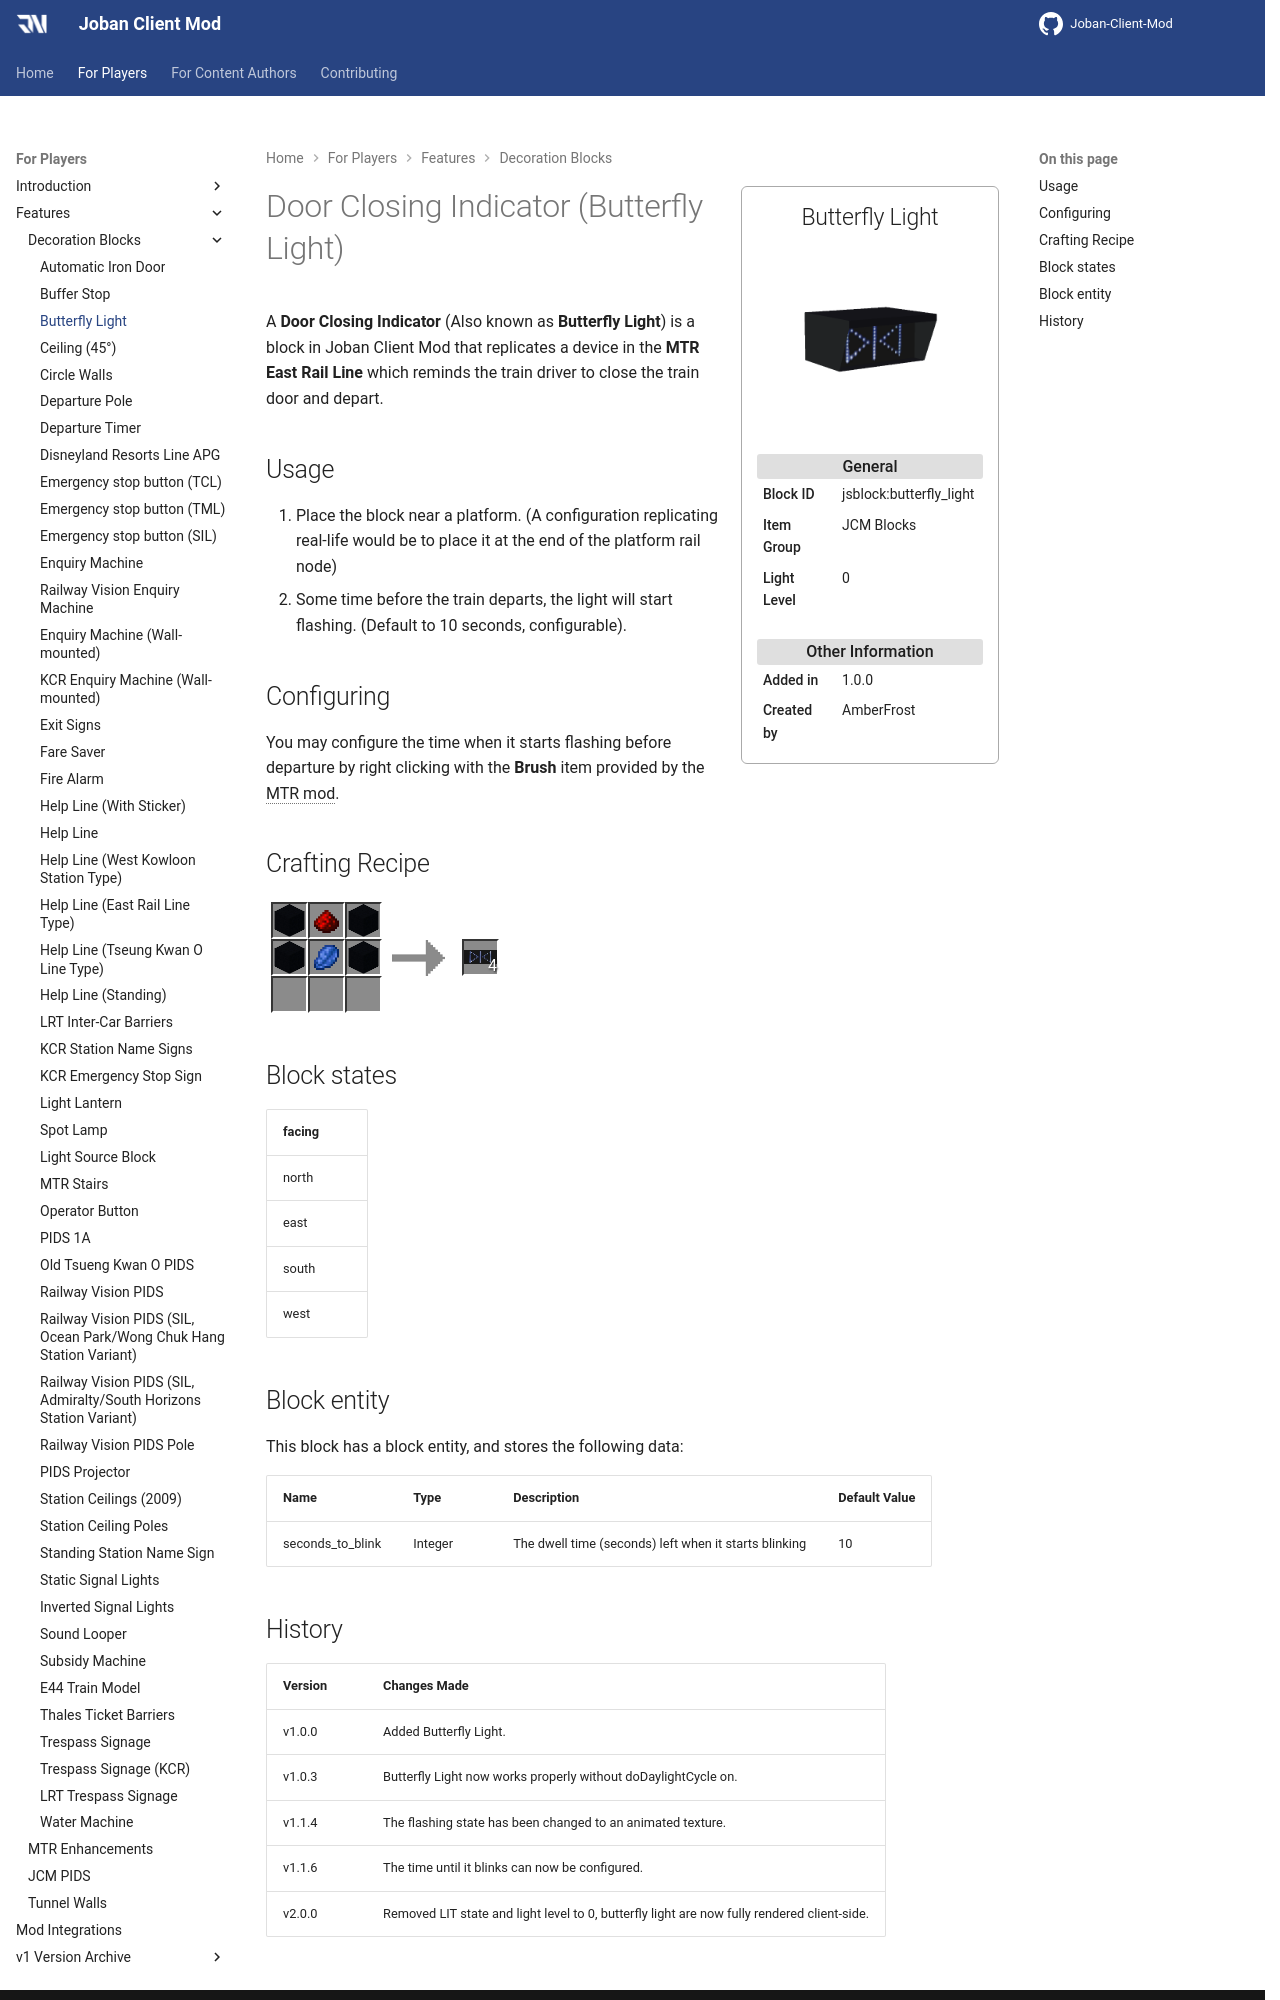

repository: DistrictOfJoban/JCM-Docs · page: v2.2/players/blocks/butterfly_light/index.html · generator: mkdocs

---
block_ids:
- jsblock:butterfly_light
since: 1.0.0
image: JCM_butterfly_light.png
item_group: JCM Blocks
creator: AmberFrost
transparent: false
light_level: 0
recipes:
- jsblock:butterfly_light
---

# Door Closing Indicator (Butterfly Light)

A **Door Closing Indicator** (Also known as **Butterfly Light**) is a block in Joban Client Mod that replicates a device in the **MTR East Rail Line** which reminds the train driver to close the train door and depart.

## Usage
1. Place the block near a platform. (A configuration replicating real-life would be to place it at the end of the platform rail node)
2. Some time before the train departs, the light will start flashing. (Default to 10 seconds, configurable).

## Configuring
You may configure the time when it starts flashing before departure by right clicking with the **Brush** item provided by the MTR mod.

## Crafting Recipe
<div class="crafting">
    <div class="crafting-table">
        <!-- row 1 -->
        <div><img src="./crafting/Minecraft_Black_concrete.png"></div>
        <div><img src="./crafting/Minecraft_Redstone.png"></div>
        <div><img src="./crafting/Minecraft_Black_concrete.png"></div>
        <!-- row 2 -->
        <div><img src="./crafting/Minecraft_Black_concrete.png"></div>
        <div><img src="./crafting/Minecraft_Lapis_lazuli.png"></div>
        <div><img src="./crafting/Minecraft_Black_concrete.png"></div>
        <!-- row 3 -->
        <div></div>
        <div></div>
        <div></div>
    </div>
    <div class="crafting-arrow"></div>
    <div class="crafting-result" data-count="4">
        <img src="./crafting/JCM_Item_Butterfly_light.png">
    </div>
</div>

## Block states
| facing |
|:-------|
| north  |
| east   |
| south  |
| west   |

## Block entity
This block has a block entity, and stores the following data:

| Name             | Type    | Description                                           | Default Value |
|:-----------------|:--------|:------------------------------------------------------|:--------------|
| seconds_to_blink | Integer | The dwell time (seconds) left when it starts blinking | 10            |
